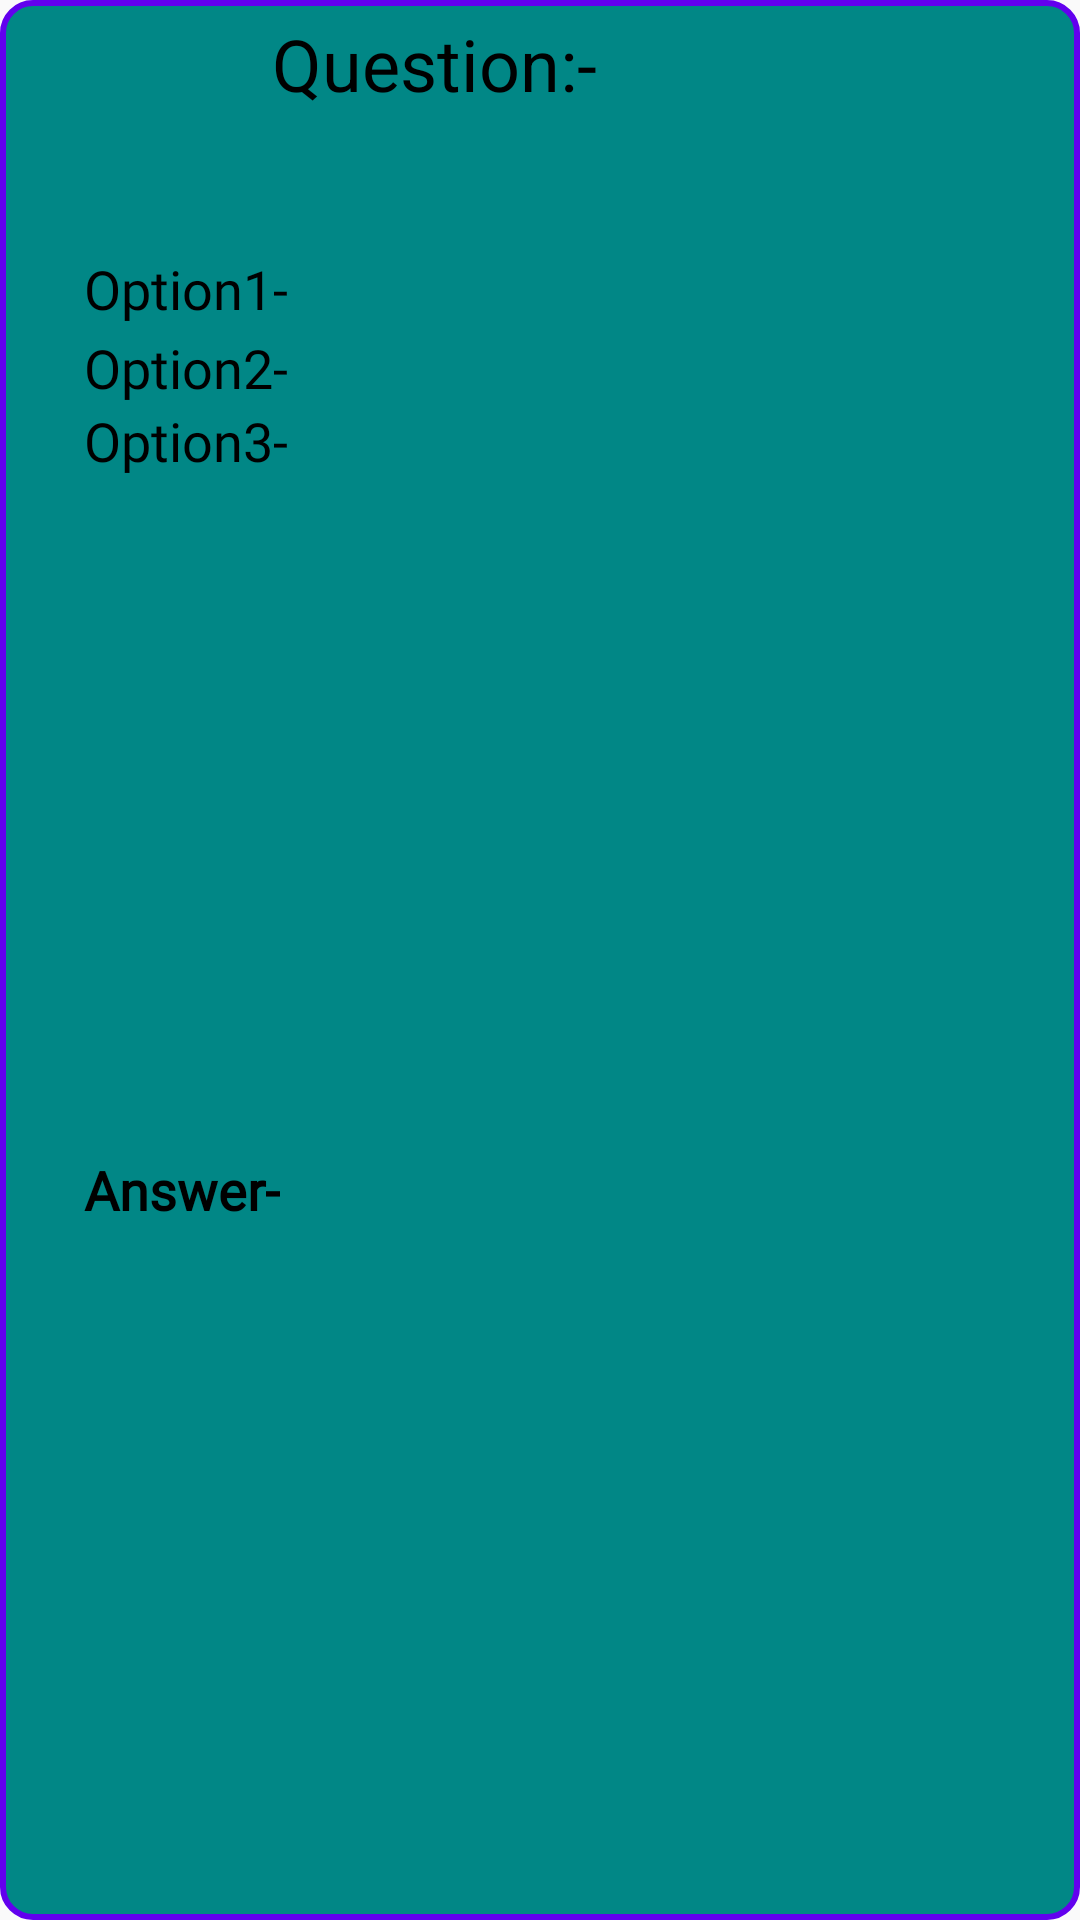

This screen was rendered from an Android layout file. Write that file and the resources it references.
<!-- AndroidManifest.xml: application theme Theme.MyQuizApp -->
<!-- res/layout/question_view.xml -->
<?xml version="1.0" encoding="utf-8"?>
<androidx.constraintlayout.widget.ConstraintLayout xmlns:android="http://schemas.android.com/apk/res/android"
    xmlns:app="http://schemas.android.com/apk/res-auto"
    xmlns:tools="http://schemas.android.com/tools"
    android:layout_width="match_parent"
    android:layout_height="wrap_content"
    android:layout_marginLeft="5sp"
    android:layout_marginTop="5sp"
    android:layout_marginRight="3sp"
    android:layout_marginBottom="5sp"
    android:background="@drawable/border"
    android:paddingLeft="4sp"
    android:paddingRight="4sp"
    tools:context=".MainActivity">

    <TextView
        android:id="@+id/textView6"
        android:layout_width="wrap_content"
        android:layout_height="32dp"
        android:layout_marginTop="5dp"
        android:text="Question:-"
        android:textAlignment="center"
        android:textColor="#000000"
        android:textSize="24sp"
        app:layout_constraintBottom_toBottomOf="parent"
        app:layout_constraintEnd_toEndOf="parent"
        app:layout_constraintHorizontal_bias="0.356"
        app:layout_constraintStart_toStartOf="parent"
        app:layout_constraintTop_toTopOf="parent"
        app:layout_constraintVertical_bias="0.0" />

    <TextView
        android:id="@+id/questionNumberTextView"
        android:layout_width="0dp"
        android:layout_height="wrap_content"
        android:textColor="#000000"
        android:textSize="24sp"
        android:textStyle="bold"
        app:layout_constraintStart_toEndOf="@+id/textView6"
        app:layout_constraintTop_toTopOf="@+id/textView6" />

    <TextView
        android:id="@+id/questionNameTextView"
        android:layout_width="wrap_content"
        android:layout_height="wrap_content"
        android:layout_marginTop="8dp"
        android:fontFamily="@font/autour_one"
        android:textColor="#9A0101"
        android:textSize="20sp"
        app:layout_constraintStart_toStartOf="parent"
        app:layout_constraintTop_toBottomOf="@+id/textView6" />

    <TextView
        android:id="@+id/textView11"
        android:layout_width="0dp"
        android:layout_height="wrap_content"
        android:layout_marginStart="24dp"
        android:layout_marginTop="12dp"
        android:fontFamily="@font/autour_one"
        android:text="Option1-"
        android:textColor="#000000"
        android:textSize="18sp"
        app:layout_constraintStart_toStartOf="parent"
        app:layout_constraintTop_toBottomOf="@+id/questionNameTextView" />

    <TextView
        android:id="@+id/textView13"
        android:layout_width="wrap_content"
        android:layout_height="wrap_content"
        android:layout_marginStart="24dp"
        android:fontFamily="@font/autour_one"
        android:text="Option2-"
        android:textColor="#000000"
        android:textSize="18sp"
        app:layout_constraintStart_toStartOf="parent"
        app:layout_constraintTop_toTopOf="@+id/option2TextView" />

    <TextView
        android:id="@+id/textView14"
        android:layout_width="wrap_content"
        android:layout_height="wrap_content"
        android:layout_marginStart="24dp"
        android:fontFamily="@font/autour_one"
        android:text="Option3-"
        android:textColor="#000000"
        android:textSize="18sp"
        app:layout_constraintStart_toStartOf="parent"
        app:layout_constraintTop_toBottomOf="@+id/option2TextView" />

    <TextView
        android:id="@+id/textView15"
        android:layout_width="wrap_content"
        android:layout_height="wrap_content"
        android:layout_marginStart="24dp"
        android:layout_marginTop="4dp"
        android:layout_marginBottom="10dp"
        android:fontFamily="@font/autour_one"
        android:text="Answer-"
        android:textColor="#000000"
        android:textSize="18sp"
        android:textStyle="bold"
        app:layout_constraintBottom_toBottomOf="parent"
        app:layout_constraintStart_toStartOf="parent"
        app:layout_constraintTop_toBottomOf="@+id/option3TextView" />

    <TextView
        android:id="@+id/option2TextView"
        android:layout_width="wrap_content"
        android:layout_height="wrap_content"
        android:layout_marginTop="2dp"
        android:fontFamily="@font/autour_one"
        android:textColor="#000000"
        android:textSize="18sp"
        app:layout_constraintStart_toEndOf="@+id/textView13"
        app:layout_constraintTop_toBottomOf="@+id/option1TextView" />

    <TextView
        android:id="@+id/option3TextView"
        android:layout_width="wrap_content"
        android:layout_height="wrap_content"
        android:fontFamily="@font/autour_one"
        android:textColor="#000000"
        android:textSize="18sp"
        app:layout_constraintStart_toEndOf="@+id/textView14"
        app:layout_constraintTop_toTopOf="@+id/textView14" />

    <TextView
        android:id="@+id/answerNameTextView"
        android:layout_width="wrap_content"
        android:layout_height="wrap_content"
        android:fontFamily="@font/autour_one"
        android:textColor="#36DC08"
        android:textSize="18sp"
        android:textStyle="bold"
        app:layout_constraintStart_toEndOf="@+id/textView15"
        app:layout_constraintTop_toTopOf="@+id/textView15" />

    <TextView
        android:id="@+id/option1TextView"
        android:layout_width="wrap_content"
        android:layout_height="wrap_content"
        android:fontFamily="@font/autour_one"
        android:textColor="#000000"
        android:textSize="18sp"
        app:layout_constraintStart_toEndOf="@+id/textView11"
        app:layout_constraintTop_toTopOf="@+id/textView11" />

</androidx.constraintlayout.widget.ConstraintLayout>
<!-- resources referenced by this layout -->
<resources>
  <!-- drawable border (drawable) -->
  <?xml version="1.0" encoding="utf-8"?>
  <shape xmlns:android="http://schemas.android.com/apk/res/android" >
      <stroke android:color="@color/purple_500" android:width="2dp"/>
      <corners android:radius="10dp"/>
      <solid android:color="@color/teal_700"/>
  </shape>
  <style name="Theme.MyQuizApp" parent="Theme.Design.Light.NoActionBar">
          
          <item name="colorPrimary">@color/purple_500</item>
          <item name="colorPrimaryVariant">@color/purple_700</item>
          <item name="colorOnPrimary">@color/white</item>
          
          <item name="colorSecondary">@color/teal_200</item>
          <item name="colorSecondaryVariant">@color/teal_700</item>
          <item name="colorOnSecondary">@color/black</item>
          
          <item name="android:statusBarColor">?attr/colorPrimaryVariant</item>
          
      </style>
  <color name="purple_500">#FF6200EE</color>
  <color name="teal_700">#FF018786</color>
  <color name="purple_700">#FF3700B3</color>
  <color name="white">#FFFFFFFF</color>
  <color name="teal_200">#FF03DAC5</color>
  <color name="black">#FF000000</color>
</resources>
